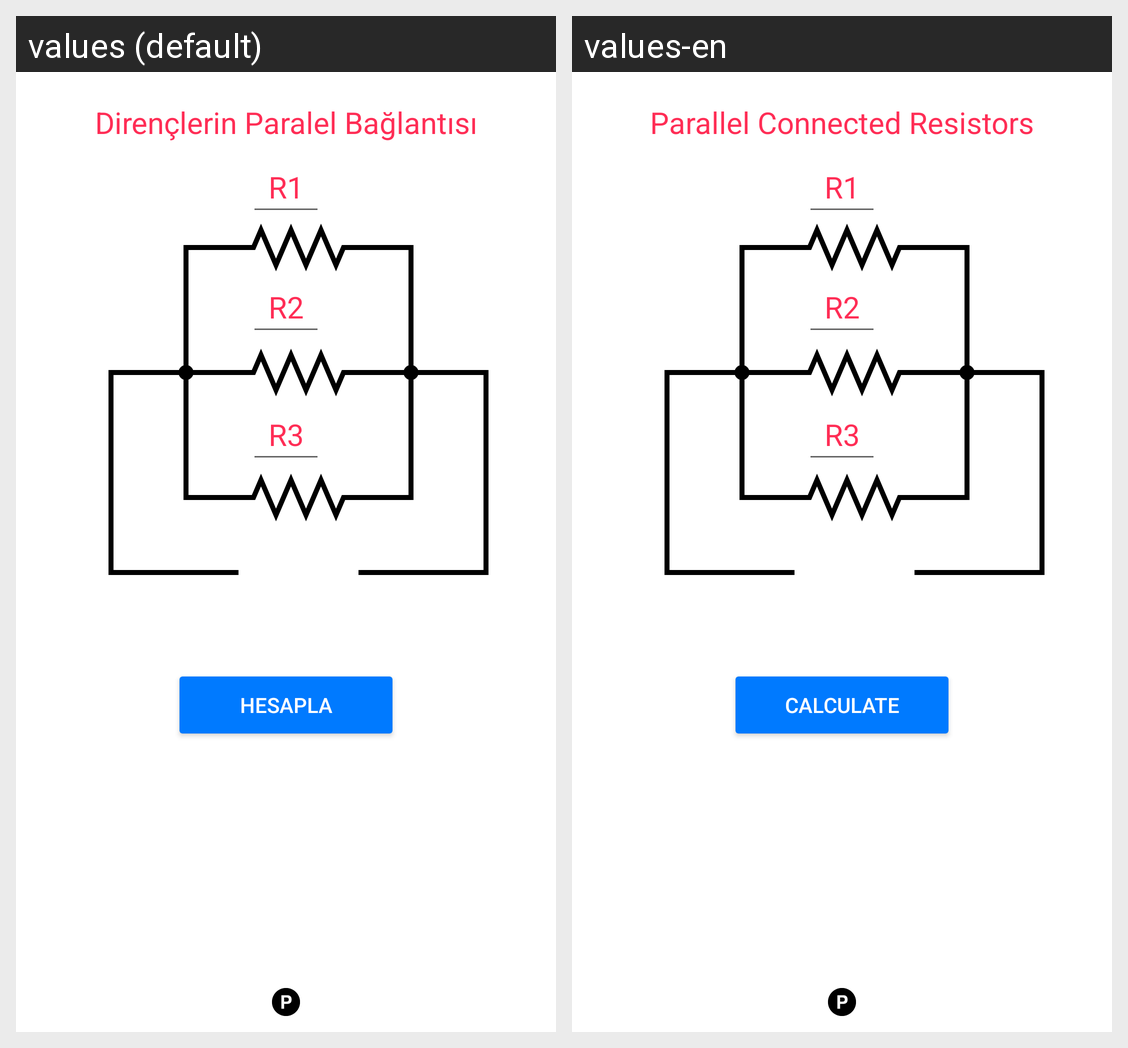

Here is an Android app screen in its default locale and in the app's own translations. Write out the translated-string differences for the strings that appear on this screen.
Android screen res/layout/fragment_paralel.xml rendered under 2 locales, left to right: values (default), values-en. Device: Nexus 5 (rendered at 1080×1920; each locale shown at half size, 540×960, under a caption strip naming it); theme Theme.ElektrikElektronikHesapMakinesi.
Strings drawn on this screen, with the default value and each locale's value (text and hints the layout hard-codes, and strings that could not be matched under every locale, appear in the picture but are not listed):

hesapla
  values: Hesapla
  values-en: Calculate

paralelbaglidirenc
  values: Dirençlerin Paralel Bağlantısı
  values-en: Parallel Connected Resistors
